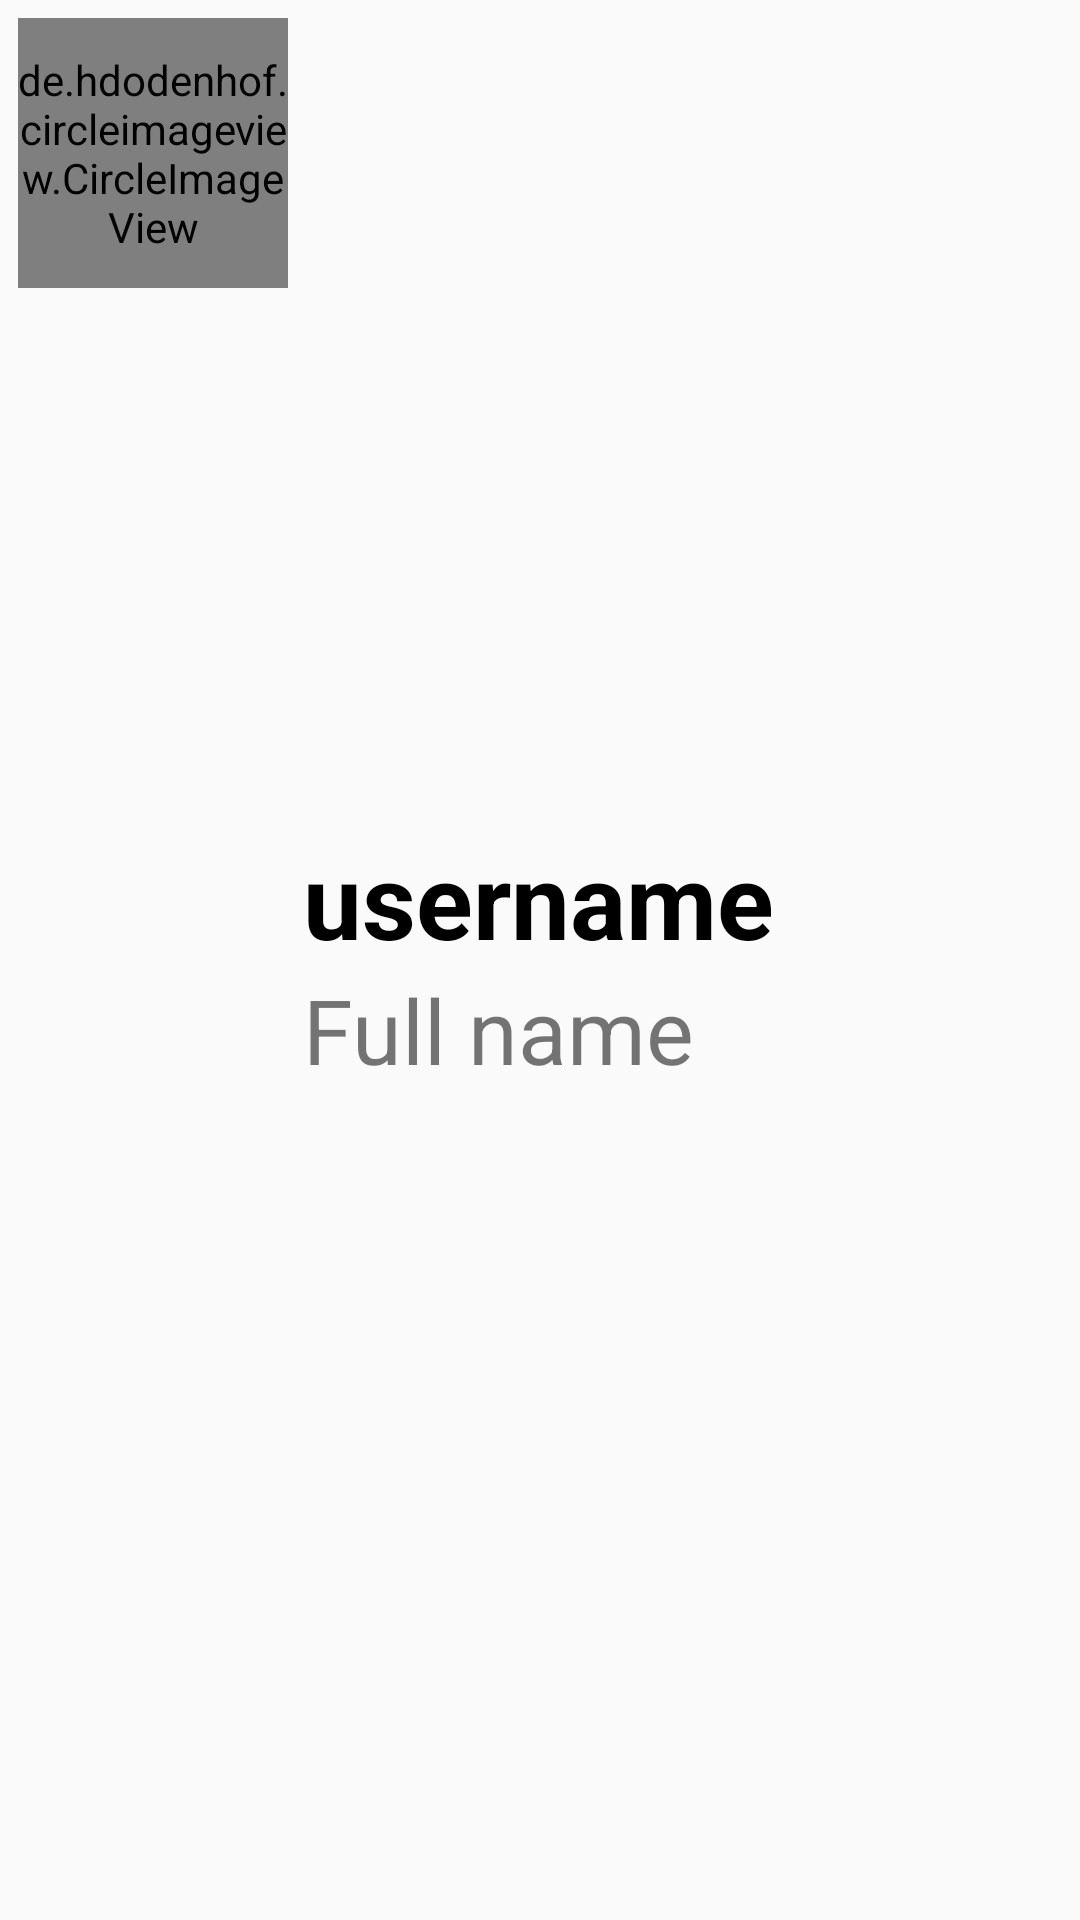

The Android layout XML behind this screen, and the referenced resources:
<!-- AndroidManifest.xml: application theme Theme.AppCompat.Light.DarkActionBar -->
<!-- res/layout/user_item.xml -->
<?xml version="1.0" encoding="utf-8"?>

<RelativeLayout xmlns:android="http://schemas.android.com/apk/res/android"
    android:layout_width="match_parent"
    android:layout_height="wrap_content"
    android:padding="6dp">
    <de.hdodenhof.circleimageview.CircleImageView
        android:layout_width="90dp"
        android:layout_height="90dp"
        android:id="@+id/image_profile"
        android:src="@drawable/profile"/>
    <LinearLayout
        android:layout_width="wrap_content"
        android:layout_height="wrap_content"
        android:layout_toEndOf="@+id/image_profile"
        android:layout_marginStart="5dp"
        android:orientation="vertical"
        android:layout_centerVertical="true">

        <TextView
            android:id="@+id/username"
            android:layout_width="wrap_content"
            android:layout_height="wrap_content"
            android:maxLines="1"
            android:text="username"
            android:textColor="@color/black"
            android:textSize="35dp"
            android:textStyle="bold" />
        <TextView
            android:id="@+id/fullname"
            android:layout_width="wrap_content"
            android:layout_height="wrap_content"
            android:maxLines="1"
            android:textSize="30dp"
            android:text="Full name"/>

    </LinearLayout>

    <Button
        android:id="@+id/btn_follow"
        android:layout_width="185dp"
        android:layout_height="73dp"
        android:layout_alignParentEnd="true"
        android:layout_marginEnd="784dp"
        android:background="@drawable/button_background"
        android:text="Button"
        android:textColor="@color/black"
        android:visibility="gone"/>

    

</RelativeLayout>
<!-- resources referenced by this layout -->
<resources>
  <color name="black">#FF000000</color>
  <!-- drawable button_background (drawable) -->
  <?xml version="1.0" encoding="utf-8"?>
  
  <selector xmlns:android="http://schemas.android.com/apk/res/android">
  <item>
      <shape android:shape="rectangle">
          <solid android:color="#59745d"/>
          <corners android:radius="50dp"/>
      </shape>
  </item>
  </selector>
</resources>
